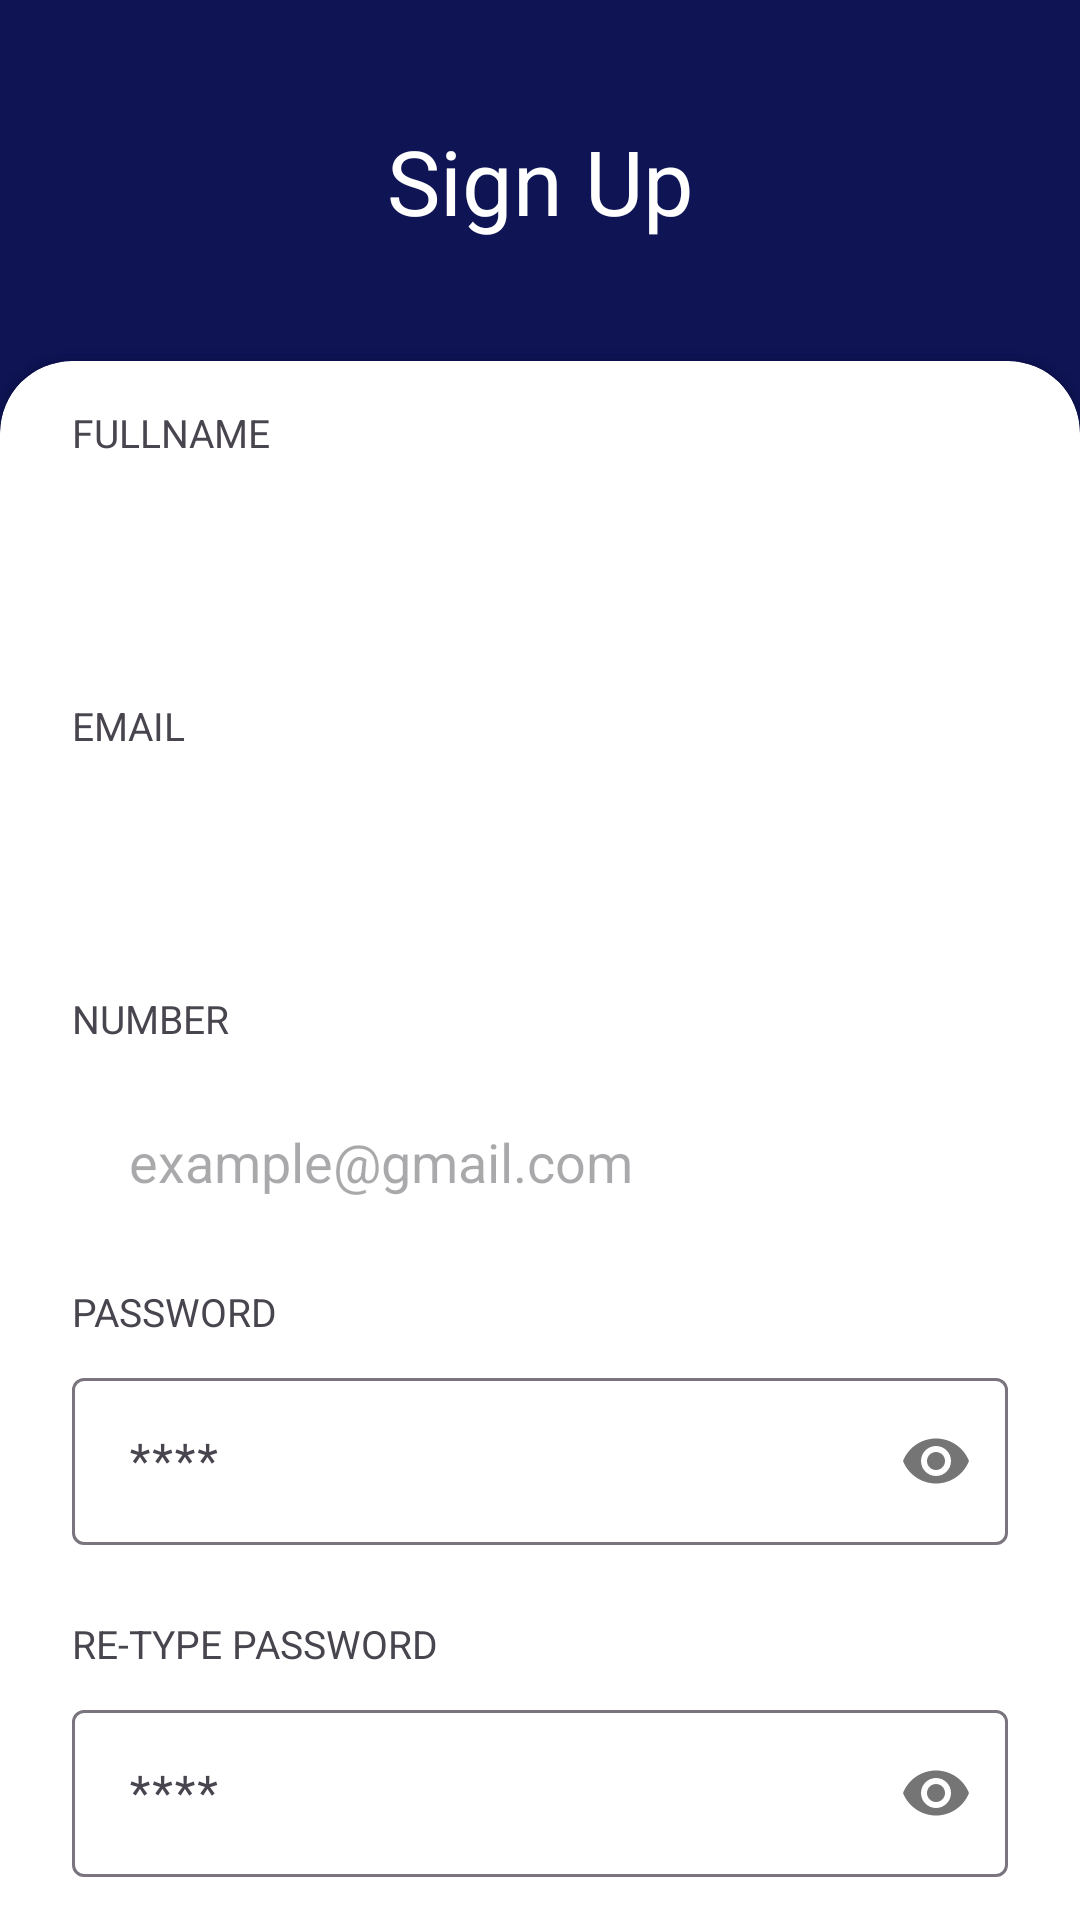

Layout XML and referenced resources for this Android screen:
<!-- AndroidManifest.xml: application theme Theme.Movie -->
<!-- res/layout/fragment_register.xml -->
<?xml version="1.0" encoding="utf-8"?>
<androidx.core.widget.NestedScrollView xmlns:android="http://schemas.android.com/apk/res/android"
    xmlns:app="http://schemas.android.com/apk/res-auto"
    xmlns:tools="http://schemas.android.com/tools"
    android:layout_width="match_parent"
    android:layout_height="match_parent"
    android:background="@color/mainColor"
    >

    <FrameLayout
        android:layout_width="match_parent"
        android:layout_height="wrap_content"
        >

        <androidx.constraintlayout.widget.ConstraintLayout
            android:layout_width="match_parent"
            android:layout_height="wrap_content">

            <ImageView
                android:id="@+id/backReturn"
                android:layout_width="45dp"
                android:layout_height="45dp"
                android:clickable="true"
                android:layout_marginStart="16dp"
                android:layout_marginTop="16dp"
                android:src="@drawable/ic_back_arrow"
                app:layout_constraintStart_toStartOf="parent"
                app:layout_constraintTop_toTopOf="parent" />

            <TextView
                android:id="@+id/textView2"
                android:layout_width="wrap_content"
                android:layout_height="wrap_content"

                android:layout_alignParentLeft="true"
                android:layout_alignParentTop="true"
                android:gravity="center"
                android:lineSpacingExtra="0px"
                android:text="Sign Up"
                android:textColor="@color/white"
                android:layout_marginTop="40dp"
                android:textSize="30sp"
                app:layout_constraintBottom_toTopOf="@+id/cardView"
                app:layout_constraintEnd_toEndOf="parent"
                app:layout_constraintStart_toStartOf="parent"
                app:layout_constraintTop_toTopOf="parent"
                app:layout_constraintVertical_bias="0.484" />

            <androidx.cardview.widget.CardView
                android:id="@+id/cardView"
                android:layout_width="match_parent"
                android:layout_height="wrap_content"
                app:cardCornerRadius="24dp"
                app:layout_constraintTop_toBottomOf="@id/textView2"
                android:layout_marginTop="40dp">

                <LinearLayout
                    android:layout_width="match_parent"
                    android:layout_height="wrap_content"
                    android:orientation="vertical"
                    android:paddingBottom="20dp">

                    <TextView
                        android:id="@+id/textView3"
                        android:layout_width="match_parent"
                        android:layout_height="wrap_content"
                        android:layout_marginLeft="24dp"
                        android:layout_marginTop="15dp"
                        android:layout_marginRight="24dp"
                        android:text="FULLNAME"
                        android:textFontWeight="400"
                        android:textSize="13sp" />

                    <EditText
                        android:id="@+id/username"
                        android:layout_width="match_parent"
                        android:layout_height="62dp"
                        android:layout_marginStart="24dp"
                        android:layout_marginTop="8dp"
                        android:layout_marginEnd="24dp"
                        android:background="@drawable/login_input_shape"
                        android:inputType="text"
                        android:paddingStart="19dp" />

                    <TextView
                        android:id="@+id/textView34"
                        android:layout_width="match_parent"
                        android:layout_height="wrap_content"
                        android:layout_marginLeft="24dp"
                        android:layout_marginTop="10dp"
                        android:layout_marginRight="24dp"
                        android:text="EMAIL"
                        android:textFontWeight="400"
                        android:textSize="13sp" />

                    <EditText
                        android:id="@+id/email"
                        android:layout_width="match_parent"
                        android:layout_height="62dp"
                        android:layout_marginStart="24dp"
                        android:layout_marginTop="8dp"
                        android:layout_marginEnd="24dp"
                        android:background="@drawable/login_input_shape"
                        android:inputType="text"
                        android:paddingStart="19dp" />

                    <TextView
                        android:id="@+id/textView344"
                        android:layout_width="match_parent"
                        android:layout_height="wrap_content"
                        android:layout_marginLeft="24dp"
                        android:layout_marginTop="10dp"
                        android:layout_marginRight="24dp"
                        android:text="NUMBER"
                        android:textFontWeight="400"
                        android:textSize="13sp" />

                    <EditText
                        android:id="@+id/phoneNumber"
                        android:layout_width="match_parent"
                        android:layout_height="62dp"
                        android:layout_marginStart="24dp"
                        android:layout_marginTop="8dp"
                        android:layout_marginEnd="24dp"
                        android:background="@drawable/login_input_shape"
                        android:hint="example@gmail.com"
                        android:inputType="text"
                        android:paddingStart="19dp" />

                    <TextView
                        android:id="@+id/textView4"
                        android:layout_width="match_parent"
                        android:layout_height="wrap_content"
                        android:layout_marginLeft="24dp"
                        android:layout_marginTop="10dp"
                        android:layout_marginRight="24dp"
                        android:text="PASSWORD"
                        android:textFontWeight="400"
                        android:textSize="13sp" />

                    <com.google.android.material.textfield.TextInputLayout
                        android:id="@+id/textInputLayout"
                        android:layout_width="match_parent"
                        android:layout_height="wrap_content"
                        android:layout_marginStart="24dp"
                        android:layout_marginTop="8dp"
                        android:layout_marginEnd="24dp"
                        android:hint="****"
                        app:passwordToggleEnabled="true">

                        <com.google.android.material.textfield.TextInputEditText
                            android:id="@+id/password"
                            android:layout_width="match_parent"
                            android:layout_height="wrap_content"
                            android:background="@drawable/login_input_shape"
                            android:inputType="textPassword"
                            android:paddingStart="19dp" />

                    </com.google.android.material.textfield.TextInputLayout>

                    <TextView
                        android:id="@+id/textView42"
                        android:layout_width="match_parent"
                        android:layout_height="wrap_content"
                        android:layout_marginLeft="24dp"
                        android:layout_marginTop="24dp"
                        android:layout_marginRight="24dp"
                        android:text="RE-TYPE PASSWORD"
                        android:textFontWeight="400"
                        android:textSize="13sp" />

                    <com.google.android.material.textfield.TextInputLayout
                        android:id="@+id/textInputLayout00"
                        android:layout_width="match_parent"
                        android:layout_height="wrap_content"
                        android:layout_marginStart="24dp"
                        android:layout_marginTop="8dp"
                        android:layout_marginEnd="24dp"
                        android:hint="****"
                        app:passwordToggleEnabled="true">

                        <com.google.android.material.textfield.TextInputEditText
                            android:id="@+id/confirmPassword"
                            android:layout_width="match_parent"
                            android:layout_height="wrap_content"
                            android:background="@drawable/login_input_shape"
                            android:inputType="textPassword"
                            android:paddingStart="19dp" />

                    </com.google.android.material.textfield.TextInputLayout>

                    <androidx.appcompat.widget.AppCompatButton
                        android:id="@+id/registerButton"
                        android:layout_width="match_parent"
                        android:layout_height="wrap_content"
                        android:layout_marginTop="30dp"
                        android:layout_marginStart="24dp"
                        android:layout_marginEnd="24dp"
                        android:background="@drawable/button_style_vector"
                        android:backgroundTint="@null"
                        android:text="SIGN UP"
                        android:textColor="@color/white"
                        android:textSize="14sp" />

                </LinearLayout>

            </androidx.cardview.widget.CardView>

        </androidx.constraintlayout.widget.ConstraintLayout>

    </FrameLayout>

</androidx.core.widget.NestedScrollView>
<!-- resources referenced by this layout -->
<resources>
  <color name="mainColor">#0e1454</color>
  <color name="white">#FFFFFFFF</color>
  <!-- drawable button_style_vector (drawable) -->
  <?xml version="1.0" encoding="utf-8"?>
  <vector xmlns:android="http://schemas.android.com/apk/res/android" xmlns:aapt="http://schemas.android.com/aapt" android:width="327dp" android:height="62dp" android:viewportWidth="327" android:viewportHeight="62">
      <path android:pathData="M12,0L315,0Q327,0 327,12L327,50Q327,62 315,62L12,62Q0,62 0,50L0,12Q0,0 12,0Z" android:fillColor="@color/mainColor" android:fillAlpha="1"/>
  </vector>
  <style name="Theme.Movie" parent="Base.Theme.Movie" />
  <style name="Base.Theme.Movie" parent="Theme.Material3.DayNight.NoActionBar">
          
          <item name="android:windowBackground">@color/mainColor</item>
          
  
      </style>
</resources>
